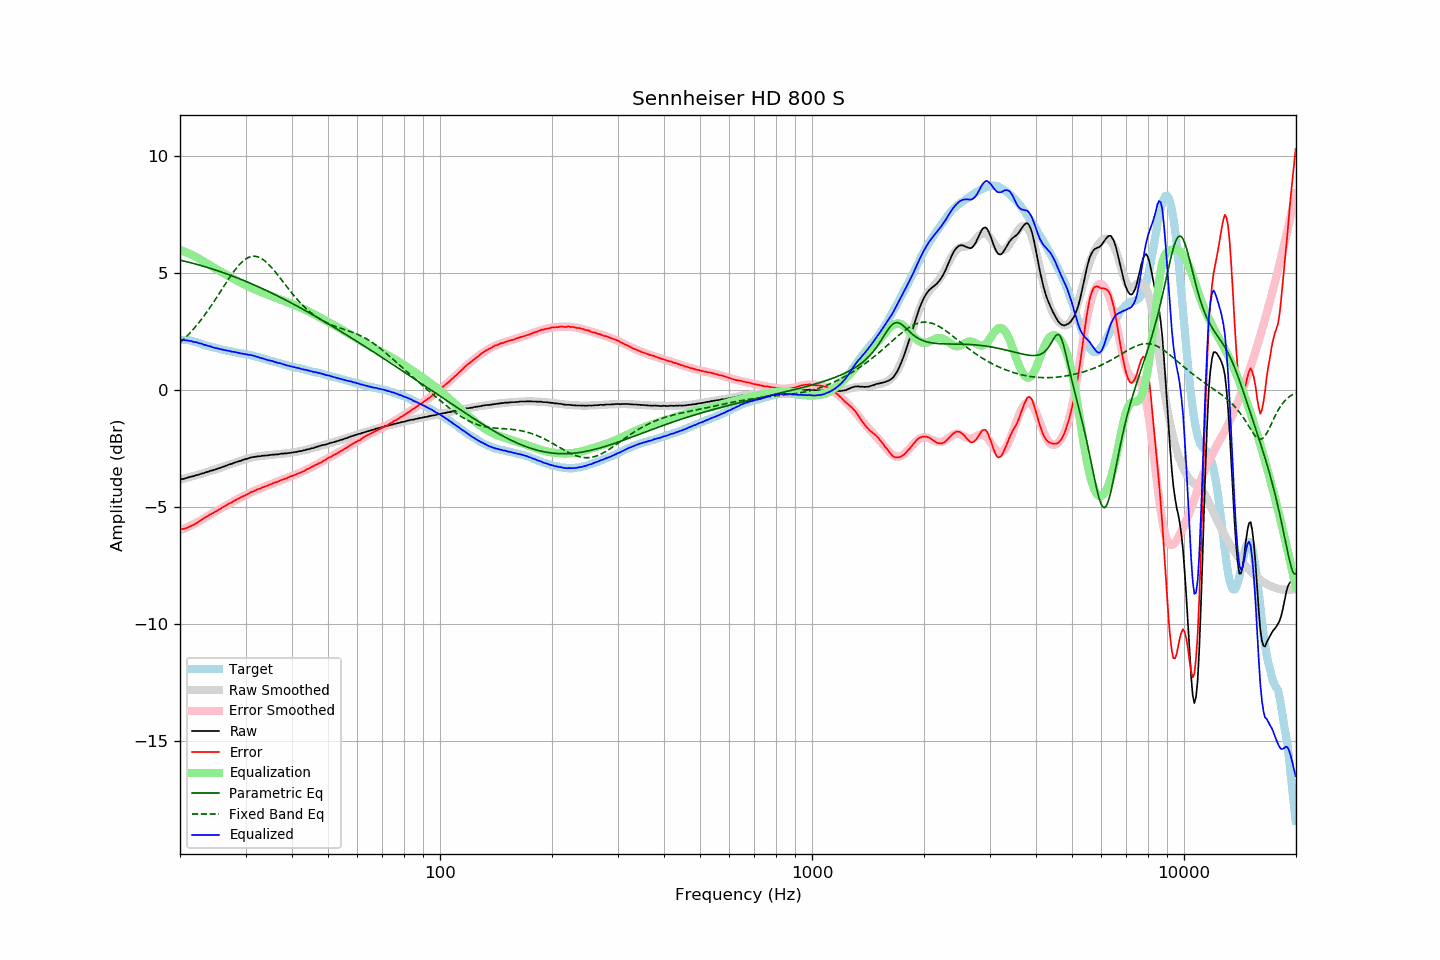

Source data for this figure (header and first rows):
frequency, raw, error, smoothed, error_smoothed, equalization, parametric_eq, fixed_band_eq, equalized_raw, equalized_smoothed, target
20.00, -3.82, -5.96, -3.83, -5.99, 5.99, 5.55, 2.03, 2.17, 2.16, 2.14
20.20, -3.81, -5.95, -3.81, -5.96, 5.96, 5.54, 2.09, 2.15, 2.15, 2.14
20.40, -3.80, -5.94, -3.79, -5.94, 5.94, 5.52, 2.15, 2.14, 2.14, 2.14
20.61, -3.78, -5.92, -3.77, -5.91, 5.91, 5.50, 2.22, 2.13, 2.13, 2.14
20.81, -3.76, -5.90, -3.76, -5.88, 5.88, 5.49, 2.28, 2.12, 2.12, 2.14
21.02, -3.74, -5.88, -3.74, -5.85, 5.85, 5.47, 2.35, 2.11, 2.11, 2.14
21.23, -3.72, -5.83, -3.72, -5.82, 5.82, 5.45, 2.43, 2.10, 2.10, 2.12
21.44, -3.70, -5.80, -3.70, -5.79, 5.79, 5.43, 2.50, 2.09, 2.09, 2.11
21.66, -3.69, -5.77, -3.68, -5.76, 5.76, 5.42, 2.58, 2.07, 2.07, 2.09
21.87, -3.67, -5.73, -3.66, -5.72, 5.72, 5.40, 2.66, 2.05, 2.06, 2.07
22.09, -3.64, -5.69, -3.64, -5.69, 5.69, 5.38, 2.74, 2.05, 2.04, 2.05
22.31, -3.63, -5.65, -3.62, -5.65, 5.65, 5.36, 2.82, 2.02, 2.03, 2.02
22.54, -3.61, -5.61, -3.60, -5.61, 5.61, 5.34, 2.90, 2.00, 2.00, 2.01
22.76, -3.58, -5.56, -3.58, -5.57, 5.57, 5.32, 2.99, 1.99, 1.98, 1.98
22.99, -3.56, -5.51, -3.56, -5.52, 5.52, 5.30, 3.08, 1.96, 1.96, 1.95
23.22, -3.55, -5.47, -3.54, -5.48, 5.48, 5.28, 3.17, 1.93, 1.94, 1.92
23.45, -3.52, -5.42, -3.52, -5.44, 5.44, 5.26, 3.27, 1.92, 1.92, 1.90
23.69, -3.50, -5.39, -3.50, -5.40, 5.40, 5.24, 3.36, 1.90, 1.90, 1.89
23.92, -3.48, -5.35, -3.48, -5.36, 5.36, 5.22, 3.46, 1.88, 1.88, 1.87
24.16, -3.45, -5.31, -3.46, -5.31, 5.31, 5.20, 3.56, 1.87, 1.86, 1.86
24.40, -3.44, -5.28, -3.44, -5.27, 5.27, 5.18, 3.66, 1.84, 1.84, 1.84
24.65, -3.42, -5.24, -3.41, -5.23, 5.23, 5.15, 3.77, 1.81, 1.82, 1.82
24.89, -3.40, -5.20, -3.39, -5.19, 5.19, 5.13, 3.87, 1.80, 1.80, 1.80
25.14, -3.37, -5.16, -3.37, -5.15, 5.15, 5.11, 3.98, 1.79, 1.78, 1.79
25.39, -3.35, -5.12, -3.35, -5.12, 5.12, 5.09, 4.08, 1.77, 1.77, 1.77
25.65, -3.33, -5.09, -3.32, -5.08, 5.08, 5.06, 4.19, 1.75, 1.75, 1.76
25.91, -3.30, -5.03, -3.30, -5.04, 5.04, 5.04, 4.30, 1.74, 1.74, 1.73
26.16, -3.28, -5.00, -3.27, -5.00, 5.00, 5.01, 4.40, 1.72, 1.72, 1.72
26.43, -3.25, -4.96, -3.25, -4.96, 4.96, 4.99, 4.51, 1.71, 1.71, 1.71
26.69, -3.23, -4.92, -3.23, -4.92, 4.92, 4.96, 4.62, 1.69, 1.69, 1.69
26.96, -3.20, -4.88, -3.20, -4.88, 4.88, 4.94, 4.72, 1.68, 1.68, 1.68
27.23, -3.17, -4.83, -3.18, -4.84, 4.84, 4.91, 4.82, 1.67, 1.66, 1.67
27.50, -3.16, -4.81, -3.15, -4.80, 4.80, 4.89, 4.92, 1.64, 1.65, 1.65
27.77, -3.13, -4.76, -3.13, -4.76, 4.76, 4.86, 5.02, 1.64, 1.63, 1.63
28.05, -3.10, -4.72, -3.10, -4.73, 4.73, 4.84, 5.11, 1.63, 1.62, 1.62
28.33, -3.08, -4.68, -3.08, -4.69, 4.69, 4.81, 5.20, 1.61, 1.61, 1.60
28.62, -3.06, -4.65, -3.06, -4.65, 4.65, 4.78, 5.28, 1.59, 1.60, 1.59
28.90, -3.04, -4.62, -3.03, -4.62, 4.62, 4.76, 5.36, 1.58, 1.58, 1.58
29.19, -3.02, -4.58, -3.01, -4.58, 4.58, 4.73, 5.43, 1.56, 1.57, 1.56
29.48, -2.99, -4.55, -2.99, -4.54, 4.54, 4.70, 5.50, 1.56, 1.56, 1.56
29.78, -2.97, -4.52, -2.97, -4.51, 4.51, 4.67, 5.56, 1.54, 1.54, 1.55
30.08, -2.95, -4.49, -2.95, -4.48, 4.48, 4.64, 5.60, 1.53, 1.53, 1.54
30.38, -2.93, -4.44, -2.93, -4.44, 4.44, 4.61, 5.64, 1.51, 1.52, 1.52
30.68, -2.91, -4.41, -2.91, -4.41, 4.41, 4.59, 5.68, 1.50, 1.50, 1.50
30.99, -2.88, -4.36, -2.89, -4.38, 4.38, 4.56, 5.70, 1.50, 1.49, 1.48
31.30, -2.87, -4.34, -2.88, -4.35, 4.35, 4.53, 5.71, 1.48, 1.47, 1.47
31.61, -2.86, -4.32, -2.86, -4.32, 4.32, 4.50, 5.72, 1.46, 1.45, 1.46
31.93, -2.85, -4.29, -2.85, -4.29, 4.29, 4.47, 5.71, 1.44, 1.44, 1.44
32.24, -2.84, -4.25, -2.84, -4.26, 4.26, 4.44, 5.70, 1.42, 1.42, 1.41
32.57, -2.83, -4.23, -2.83, -4.23, 4.23, 4.40, 5.68, 1.40, 1.40, 1.40
32.89, -2.83, -4.21, -2.82, -4.20, 4.20, 4.37, 5.65, 1.37, 1.38, 1.39
33.22, -2.81, -4.16, -2.81, -4.17, 4.17, 4.34, 5.61, 1.36, 1.36, 1.35
33.55, -2.81, -4.15, -2.81, -4.14, 4.14, 4.31, 5.56, 1.34, 1.34, 1.34
33.89, -2.80, -4.12, -2.80, -4.12, 4.12, 4.28, 5.51, 1.32, 1.32, 1.32
34.23, -2.80, -4.10, -2.79, -4.09, 4.09, 4.25, 5.45, 1.29, 1.30, 1.30
34.57, -2.79, -4.07, -2.78, -4.07, 4.07, 4.21, 5.38, 1.28, 1.28, 1.28
34.92, -2.78, -4.03, -2.78, -4.04, 4.04, 4.18, 5.31, 1.26, 1.26, 1.26
35.27, -2.77, -4.01, -2.77, -4.01, 4.01, 4.15, 5.23, 1.24, 1.24, 1.24
35.62, -2.76, -3.98, -2.76, -3.99, 3.99, 4.11, 5.15, 1.23, 1.22, 1.22
35.97, -2.76, -3.96, -2.76, -3.96, 3.96, 4.08, 5.07, 1.20, 1.20, 1.20
... 635 more rows
